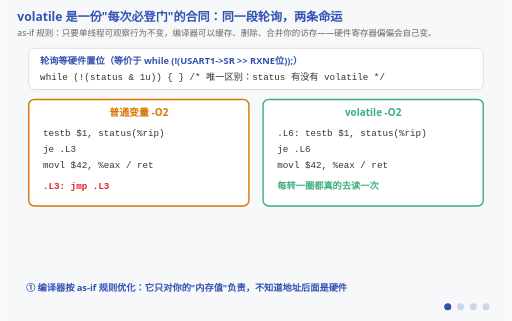
t = 0.00 s
t = 1.50 s: frame unchanged from t = 0.00 s, image omitted
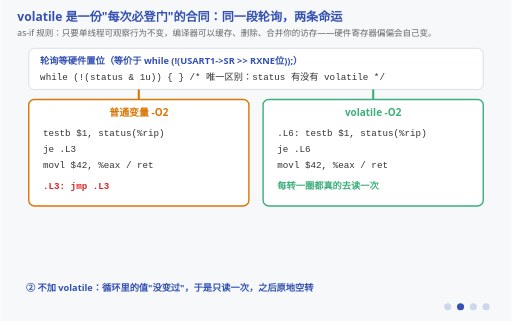
t = 3.00 s
t = 5.25 s: frame unchanged from t = 3.00 s, image omitted
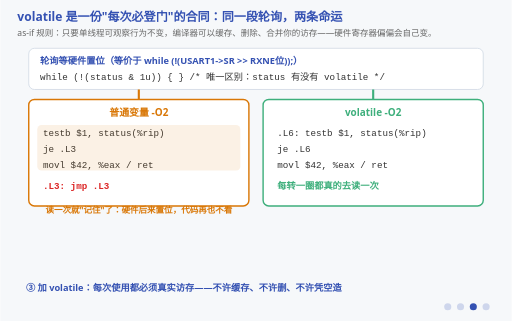
t = 6.75 s
t = 8.25 s: frame unchanged from t = 6.75 s, image omitted

The animated SVG that drew these frames (rendered in a browser with its animation timeline set to each time). Animation: 12 SMIL elements (animate=12); frames cover the first 8.25 s, repeats indefinitely.

<svg xmlns="http://www.w3.org/2000/svg" viewBox="0 0 720 452" font-family="'Segoe UI','Microsoft YaHei',sans-serif">
  <title>volatile 的访存合同：读一次 vs 每次读</title>
  <desc>四阶段动画：同一段轮询代码，在 -O2 下因为有没有 volatile 而走上两条路——没有 volatile 时优化器只读一次并把值缓存，循环退化成死转；加了 volatile 每轮都真实访存。第四阶段划出 volatile 的能力边界：它保证登门访存，不保证原子、不保证顺序。</desc>
  <rect width="720" height="452" fill="#f6f8fa"/>
  <text x="24" y="30" font-size="17" font-weight="bold" fill="#3451b2">volatile 是一份"每次必登门"的合同：同一段轮询，两条命运</text>
  <text x="24" y="50" font-size="12" fill="#666">as-if 规则：只要单线程可观察行为不变，编译器可以缓存、删除、合并你的访存——硬件寄存器偏偏会自己变。</text>

  <!-- ===== 源码 ===== -->
  <rect x="40" y="68" width="640" height="58" fill="#ffffff" stroke="#cbd5e1" rx="8"/>
  <text x="56" y="90" font-size="13" font-weight="bold" fill="#3451b2">轮询等硬件置位（等价于 while (!(USART1-&gt;SR &gt;&gt; RXNE位));）</text>
  <text x="56" y="112" font-size="13" font-family="Consolas,monospace" fill="#333">while (!(status &amp; 1u)) { }   /* 唯一区别：status 有没有 volatile */</text>

  <!-- ===== 左：无 volatile ===== -->
  <rect x="40" y="140" width="310" height="150" rx="8" fill="#ffffff" stroke="#d97706" stroke-width="2"/>
  <text x="195" y="164" font-size="14" font-weight="bold" fill="#d97706" text-anchor="middle">普通变量 -O2</text>
  <text x="60" y="192" font-size="13" font-family="Consolas,monospace" fill="#333">testb $1, status(%rip)</text>
  <text x="60" y="214" font-size="13" font-family="Consolas,monospace" fill="#333">je .L3</text>
  <text x="60" y="236" font-size="13" font-family="Consolas,monospace" fill="#333">movl $42, %eax / ret</text>
  <text x="60" y="266" font-size="13" font-family="Consolas,monospace" font-weight="bold" fill="#dc2626">.L3: jmp .L3</text>

  <!-- ===== 右：有 volatile ===== -->
  <rect x="370" y="140" width="310" height="150" rx="8" fill="#ffffff" stroke="#3eaf7c" stroke-width="2"/>
  <text x="525" y="164" font-size="14" font-weight="bold" fill="#3eaf7c" text-anchor="middle">volatile -O2</text>
  <text x="390" y="192" font-size="13" font-family="Consolas,monospace" fill="#333">.L6: testb $1, status(%rip)</text>
  <text x="390" y="214" font-size="13" font-family="Consolas,monospace" fill="#333">       je .L6</text>
  <text x="390" y="236" font-size="13" font-family="Consolas,monospace" fill="#333">       movl $42, %eax / ret</text>
  <text x="390" y="266" font-size="13" font-weight="bold" fill="#3eaf7c">每转一圈都真的去读一次</text>

  <!-- 阶段一：两条命运的分支箭头 -->
  <g opacity="0">
    <animate attributeName="opacity" calcMode="discrete" values="0;1;1;1;0" keyTimes="0;0.25;0.5;0.75;1" dur="12s" repeatCount="indefinite"/>
    <path d="M195,126 L195,140" stroke="#d97706" stroke-width="3" fill="none"/>
    <path d="M525,126 L525,140" stroke="#3eaf7c" stroke-width="3" fill="none"/>
  </g>

  <!-- 阶段二：左侧缓存标注 -->
  <g opacity="0">
    <animate attributeName="opacity" calcMode="discrete" values="0;0;1;1;0" keyTimes="0;0.25;0.5;0.75;1" dur="12s" repeatCount="indefinite"/>
    <rect x="52" y="176" width="286" height="64" fill="rgba(217,119,6,0.10)" rx="6"/>
    <text x="195" y="300" font-size="12" font-weight="bold" fill="#d97706" text-anchor="middle">读一次就"记住"了：硬件后来置位，代码再也不看</text>
  </g>

  <!-- 阶段三：右侧登门标注 -->
  <g opacity="0">
    <animate attributeName="opacity" calcMode="discrete" values="0;0;0;1;0" keyTimes="0;0.25;0.5;0.75;1" dur="12s" repeatCount="indefinite"/>
    <rect x="382" y="176" width="286" height="64" fill="rgba(62,175,124,0.12)" rx="6"/>
    <text x="525" y="300" font-size="12" font-weight="bold" fill="#3eaf7c" text-anchor="middle">访存次数=源码写法次数，一条都没被省</text>
  </g>

  <!-- 阶段四：能力边界 -->
  <g opacity="0">
    <animate attributeName="opacity" calcMode="discrete" values="0;0;0;0;1" keyTimes="0;0.25;0.5;0.75;1" dur="12s" repeatCount="indefinite"/>
    <rect x="40" y="306" width="640" height="76" rx="8" fill="#ffffff" stroke="#3451b2" stroke-width="2"/>
    <text x="56" y="330" font-size="14" font-weight="bold" fill="#3451b2">但 volatile 只管"登门"，不管"排队"和"先后"</text>
    <text x="56" y="352" font-size="13" font-family="Consolas,monospace" fill="#333">reg-&gt;cr |= 1; |= 2; |= 4;   无 volatile → orl $7（三次并一次）</text>
    <text x="56" y="372" font-size="13" fill="#d97706">共享标志的"读-改-写"三步都在访存，三步之间照样能被中断插队 → 原子操作 / 关中断 / 优先级继承</text>
  </g>

  <!-- 阶段字幕 -->
  <g font-size="13" font-weight="bold" fill="#3451b2">
    <g opacity="1"><animate attributeName="opacity" calcMode="discrete" values="1;0;0;0;1" keyTimes="0;0.25;0.5;0.75;1" dur="12s" repeatCount="indefinite"/>
      <text x="36" y="410">① 编译器按 as-if 规则优化：它只对你的"内存值"负责，不知道地址后面是硬件</text></g>
    <g opacity="0"><animate attributeName="opacity" calcMode="discrete" values="0;1;0;0;0" keyTimes="0;0.25;0.5;0.75;1" dur="12s" repeatCount="indefinite"/>
      <text x="36" y="410">② 不加 volatile：循环里的值"没变过"，于是只读一次，之后原地空转</text></g>
    <g opacity="0"><animate attributeName="opacity" calcMode="discrete" values="0;0;1;0;0" keyTimes="0;0.25;0.5;0.75;1" dur="12s" repeatCount="indefinite"/>
      <text x="36" y="410">③ 加 volatile：每次使用都必须真实访存——不许缓存、不许删、不许凭空造</text></g>
    <g opacity="0"><animate attributeName="opacity" calcMode="discrete" values="0;0;0;1;0" keyTimes="0;0.25;0.5;0.75;1" dur="12s" repeatCount="indefinite"/>
      <text x="36" y="410">④ 边界：它不保证原子、不保证顺序；跨执行流的正确性要靠别的机制</text></g>
  </g>

  <!-- 阶段指示点 -->
  <g transform="translate(630,432)" fill="#3451b2">
    <circle cx="0" cy="0" r="5" opacity="1"><animate attributeName="opacity" calcMode="discrete" values="1;0.2;0.2;0.2;1" keyTimes="0;0.25;0.5;0.75;1" dur="12s" repeatCount="indefinite"/></circle>
    <circle cx="18" cy="0" r="5" opacity="0.2"><animate attributeName="opacity" calcMode="discrete" values="0.2;1;0.2;0.2;0.2" keyTimes="0;0.25;0.5;0.75;1" dur="12s" repeatCount="indefinite"/></circle>
    <circle cx="36" cy="0" r="5" opacity="0.2"><animate attributeName="opacity" calcMode="discrete" values="0.2;0.2;1;0.2;0.2" keyTimes="0;0.25;0.5;0.75;1" dur="12s" repeatCount="indefinite"/></circle>
    <circle cx="54" cy="0" r="5" opacity="0.2"><animate attributeName="opacity" calcMode="discrete" values="0.2;0.2;0.2;1;0.2" keyTimes="0;0.25;0.5;0.75;1" dur="12s" repeatCount="indefinite"/></circle>
  </g>
</svg>
